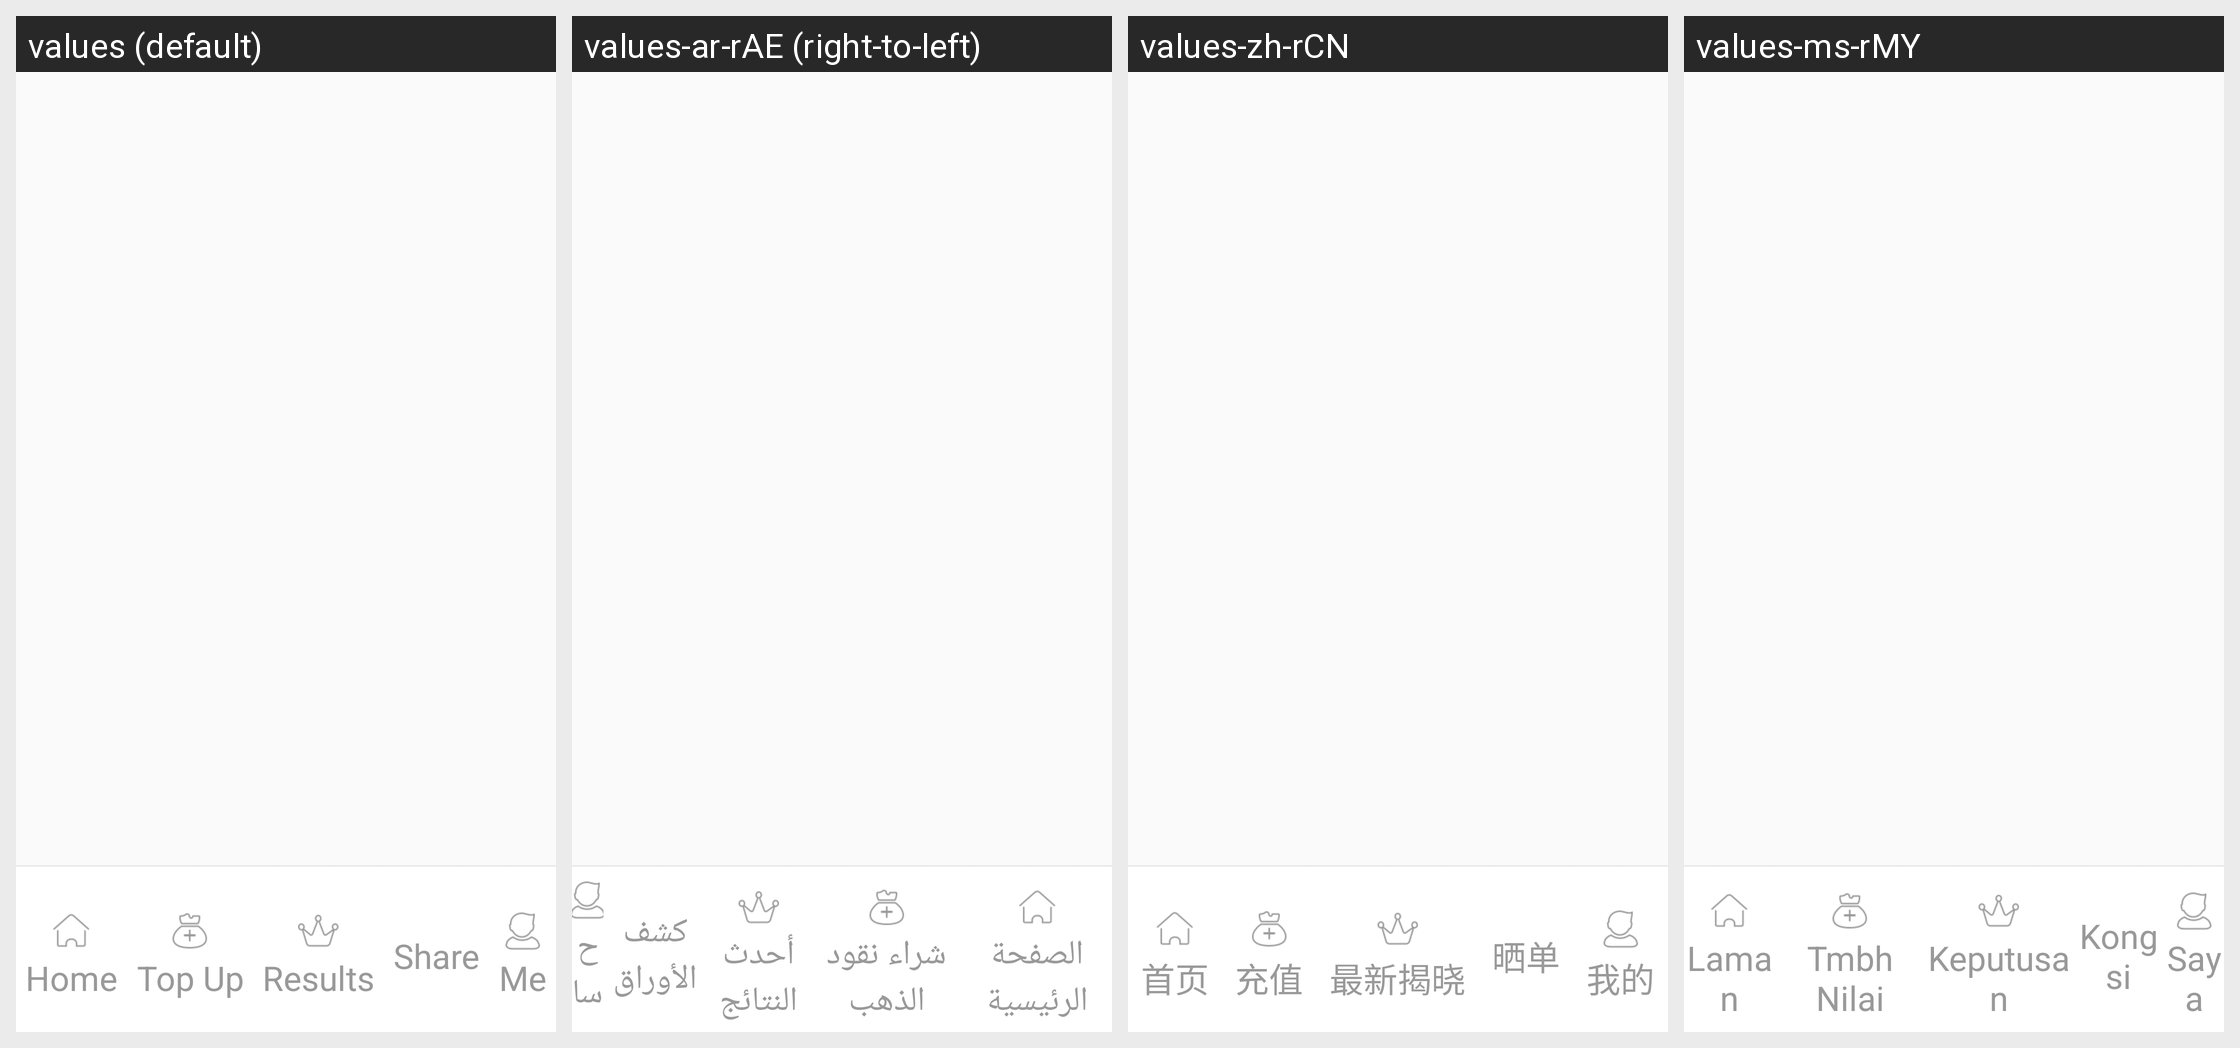

This grid shows one Android layout under several languages. Give, for every string resource on the screen, its name, the default text and each shown locale's text.
Android screen res/layout/activity_main.xml rendered under 4 locales, left to right: values (default), values-ar-rAE (right-to-left), values-zh-rCN, values-ms-rMY. Device: Nexus 5 (rendered at 1080×1920; each locale shown at half size, 540×960, under a caption strip naming it); theme AppTheme.
Other locales in the repository, not shown: values-ar-rEG, values-ar-rIL.
Strings drawn on this screen, with the default value and each locale's value (text and hints the layout hard-codes, and strings that could not be matched under every locale, appear in the picture but are not listed):

Home
  values: Home
  values-ar-rAE: الصفحة الرئيسية
  values-zh-rCN: 首页
  values-ms-rMY: Laman

BuyCoins
  values: Top Up
  values-ar-rAE: شراء نقود الذهب
  values-zh-rCN: 充值
  values-ms-rMY: Tmbh Nilai

NewResult
  values: Results
  values-ar-rAE: أحدث النتائج
  values-zh-rCN: 最新揭晓
  values-ms-rMY: Keputusan

Show
  values: Share
  values-ar-rAE: كشف الأوراق
  values-zh-rCN: 晒单
  values-ms-rMY: Kongsi

MyAccount
  values: Me
  values-ar-rAE: حسابي
  values-zh-rCN: 我的
  values-ms-rMY: Saya
